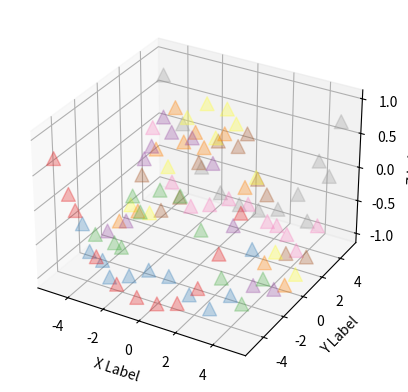

Write the Python code that produced this figure.
%matplotlib qt5

from mpl_toolkits.mplot3d import Axes3D  
import matplotlib.pyplot as plt
import numpy as np

colors = plt.cm.Set1(np.linspace(0, 1, 100)) 
fig = plt.figure()
ax = fig.add_subplot(111, projection='3d')

X = np.linspace(-5, 5, 10)
Y = np.linspace(-5, 5, 10)
X, Y = np.meshgrid(X, Y)
R = np.sqrt(X**2 + Y**2)
Z = np.sin(R)

point = ax.scatter(xs=X, ys=Y, zs=Z, c=colors, marker='^', s=100, alpha=0.3)
'''
    xs, ys : array-like
        The data positions.

    zs : float or array-like, optional, default: 0
        The z-positions. Either an array of the same length as xs and ys or a single value to place all points in the same plane.

    s : scalar or array-like, optional, default: 20
        The marker size in points**2. Either an array of the same length as xs and ys or a single value to make all markers the same size.
    
    marker : MarkerStyle, optional
        The marker style. marker can be either an instance of the class or the text 
        shorthand for a particular marker. Defaults to None, in which case it takes 
        the value of rcParams["scatter.marker"] = 'o'. See markers for more information 
        about marker styles.
    
    c : color, sequence, or sequence of color, optional
        The marker color. Possible values:
        A single color format string.
        A sequence of color specifications of length n.
        A sequence of n numbers to be mapped to colors using cmap and norm.
        A 2-D array in which the rows are RGB or RGBA.    
'''
ax.set_xlabel('X Label')
ax.set_ylabel('Y Label')
ax.set_zlabel('Z Label')
plt.show()

